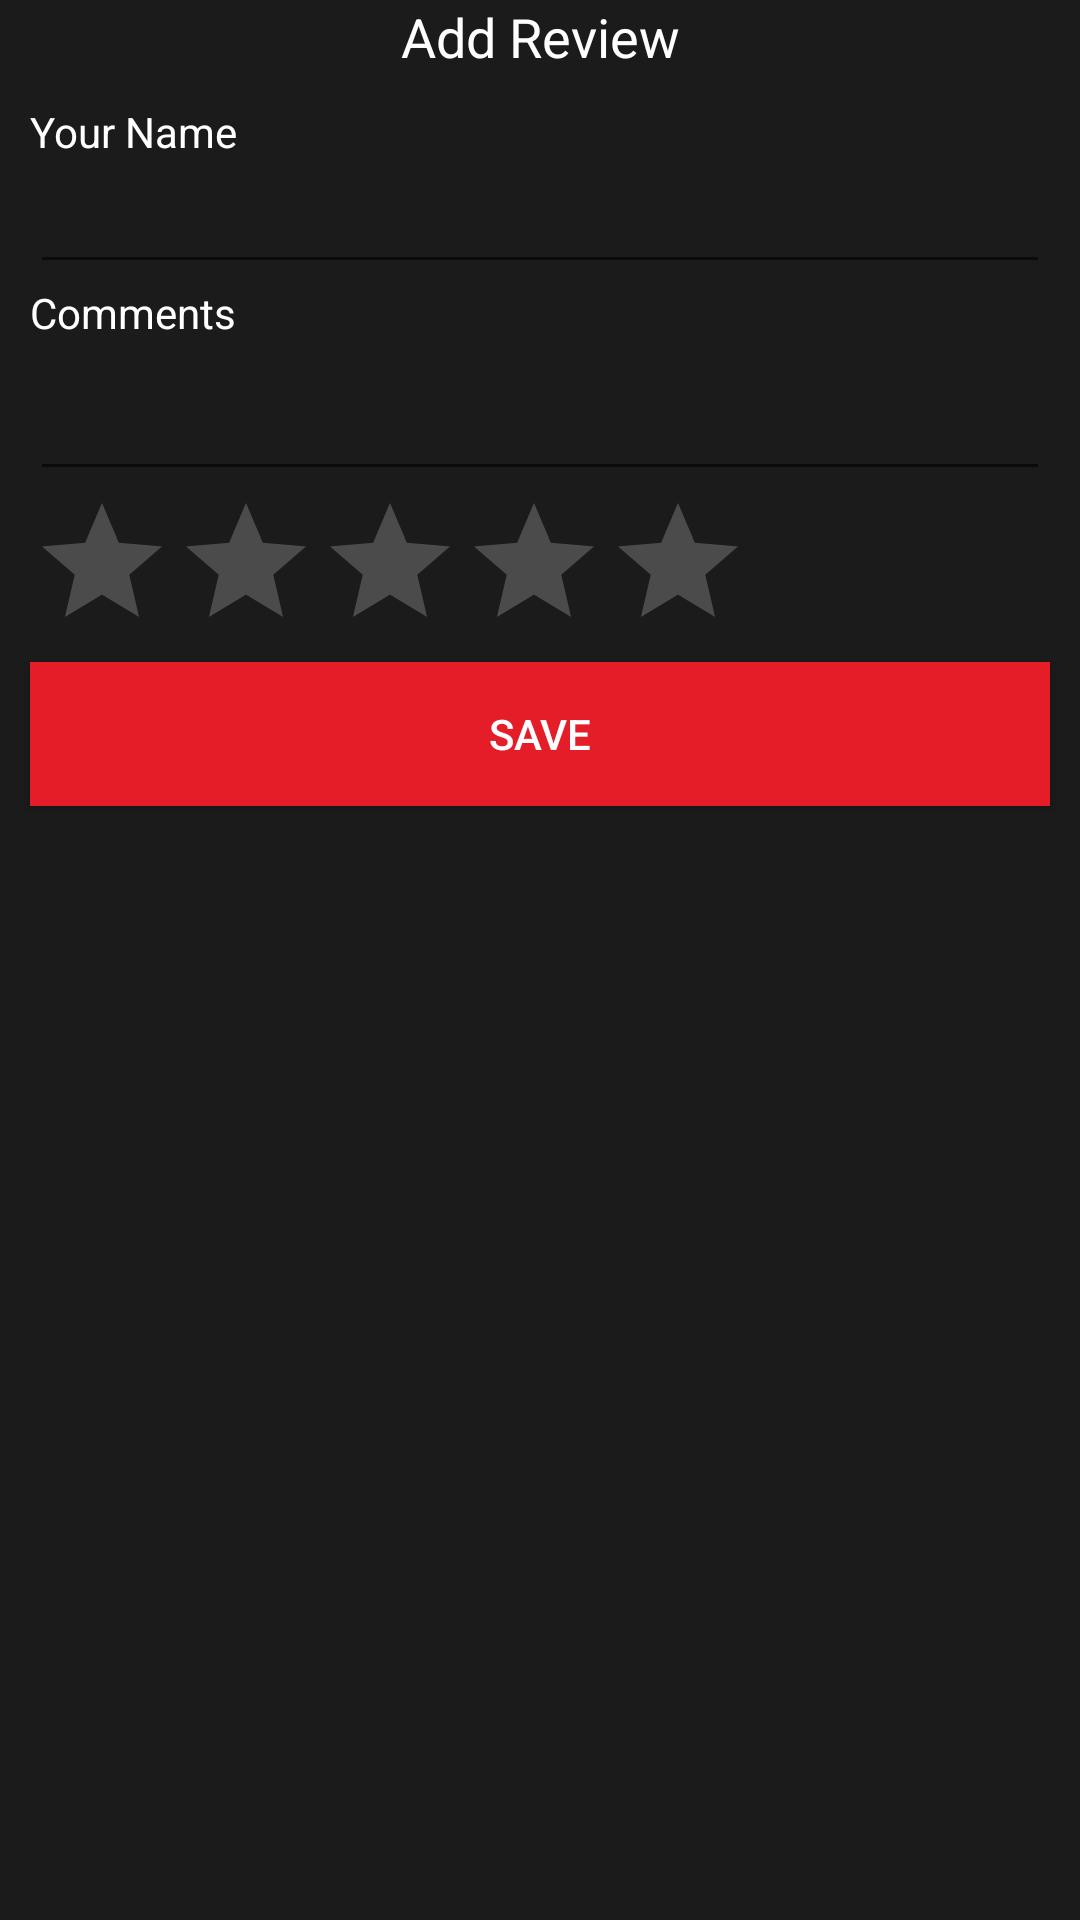

Produce the Android XML layout that renders to this screen, including the resource entries it uses.
<!-- AndroidManifest.xml: application theme AppTheme -->
<!-- res/layout/review_dialog_box.xml -->
<?xml version="1.0" encoding="utf-8"?>
<LinearLayout xmlns:android="http://schemas.android.com/apk/res/android"
    xmlns:app="http://schemas.android.com/apk/res-auto"
    android:layout_width="fill_parent"
    android:orientation="vertical"
    android:background="@color/card"
    android:layout_height="fill_parent" >


    <TextView
        android:id="@+id/textView9"
        android:layout_width="match_parent"
        android:layout_height="wrap_content"
        android:layout_marginLeft="10dp"
        android:layout_marginRight="10dp"
        android:textColor="@color/colorWhite"
        android:text="Add Review"
        android:textAlignment="center"
        android:textSize="18sp" />

    <TextView
        android:id="@+id/textView10"
        android:layout_width="match_parent"
        android:layout_height="wrap_content"
        android:layout_marginLeft="10dp"
        android:layout_marginRight="10dp"
        android:layout_marginTop="10dp"
        android:textColor="@color/colorWhite"
        android:text="Your Name" />

    <EditText
        android:id="@+id/dialog_name"
        android:layout_width="match_parent"
        android:layout_height="wrap_content"
        android:layout_marginLeft="10dp"
        android:layout_marginRight="10dp"
        android:ems="10"
        android:inputType="textPersonName"
        android:textColor="@color/colorWhite"
        android:textColorLink="@color/menu" />

    <TextView
        android:layout_width="match_parent"
        android:layout_height="wrap_content"
        android:layout_marginLeft="10dp"
        android:textColor="@color/colorWhite"
        android:layout_marginRight="10dp"
        android:text="Comments" />

    <EditText
        android:id="@+id/dialog_comment"
        android:layout_width="match_parent"
        android:layout_height="50dp"
        android:layout_marginLeft="10dp"
        android:layout_marginRight="10dp"
        android:ems="10"
        android:inputType="textMultiLine"
        android:textColor="@color/colorWhite"
        android:textColorLink="@color/menu" />

    <RatingBar
        android:id="@+id/dialog_rate"
        android:layout_width="wrap_content"
        android:layout_height="wrap_content"
        android:theme="@style/RatingBar"
        android:layout_marginLeft="10dp" />

    <Button
        android:id="@+id/dialog_btn"
        android:layout_width="match_parent"
        android:layout_height="wrap_content"
        android:layout_marginLeft="10dp"
        android:layout_marginRight="10dp"
        android:background="@color/menu"
        android:textColor="@color/colorWhite"
        android:text="Save" />

</LinearLayout>
<!-- resources referenced by this layout -->
<resources>
  <color name="card">#1b1b1b</color>
  <color name="colorWhite">#ffffff</color>
  <color name="menu">#e51d29</color>
  <style name="RatingBar" parent="Theme.AppCompat">
  
          <item name="colorControlActivated">@color/gold</item>
      </style>
  <style name="AppTheme" parent="Theme.AppCompat.Light.NoActionBar">
          
          <item name="android:titleTextStyle">@color/colorPrimary</item>
          <item name="android:textColor">@color/colorText</item>
          
          
          <item name="colorPrimary">@color/primary</item>
          <item name="colorPrimaryDark">@color/primary_dark</item>
          <item name="colorAccent">@color/colorAccent</item>
          <item name="android:windowTranslucentStatus">true</item>
  
  
  
      </style>
  <color name="gold">#ceb605</color>
  <color name="colorPrimary">#262938</color>
  <color name="colorText">#8c5ca4</color>
  <color name="primary">#f44336</color>
  <color name="primary_dark">#d32f2f</color>
  <color name="colorAccent">#ff4081</color>
</resources>
